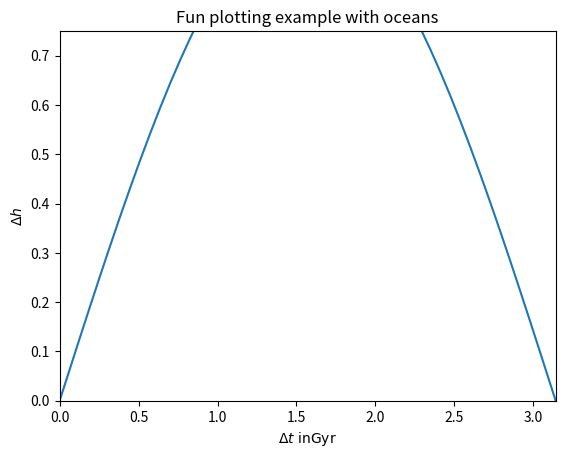

Recreate this plot in Python.
import matplotlib.pyplot as plt
import numpy as np
#plt.rc('text',usetex=True)
#plt.rc('font', family='sans-serif')
#plt.rc('font', sans-serif='Tahoma')
x=np.linspace(0,2*np.pi,100)
y=np.sin(x)
plt.ion()
plt.plot(x,y)
plt.xlabel(r'$\Delta t~{\rm in Gyr}$')
plt.xlim([0,np.pi])
plt.ylim([0,0.75])
plt.ylabel(r'$\Delta h$')
plt.title('Fun plotting example with oceans')
plt.savefig('example.pdf')
plt.show()
input('Exit?')
